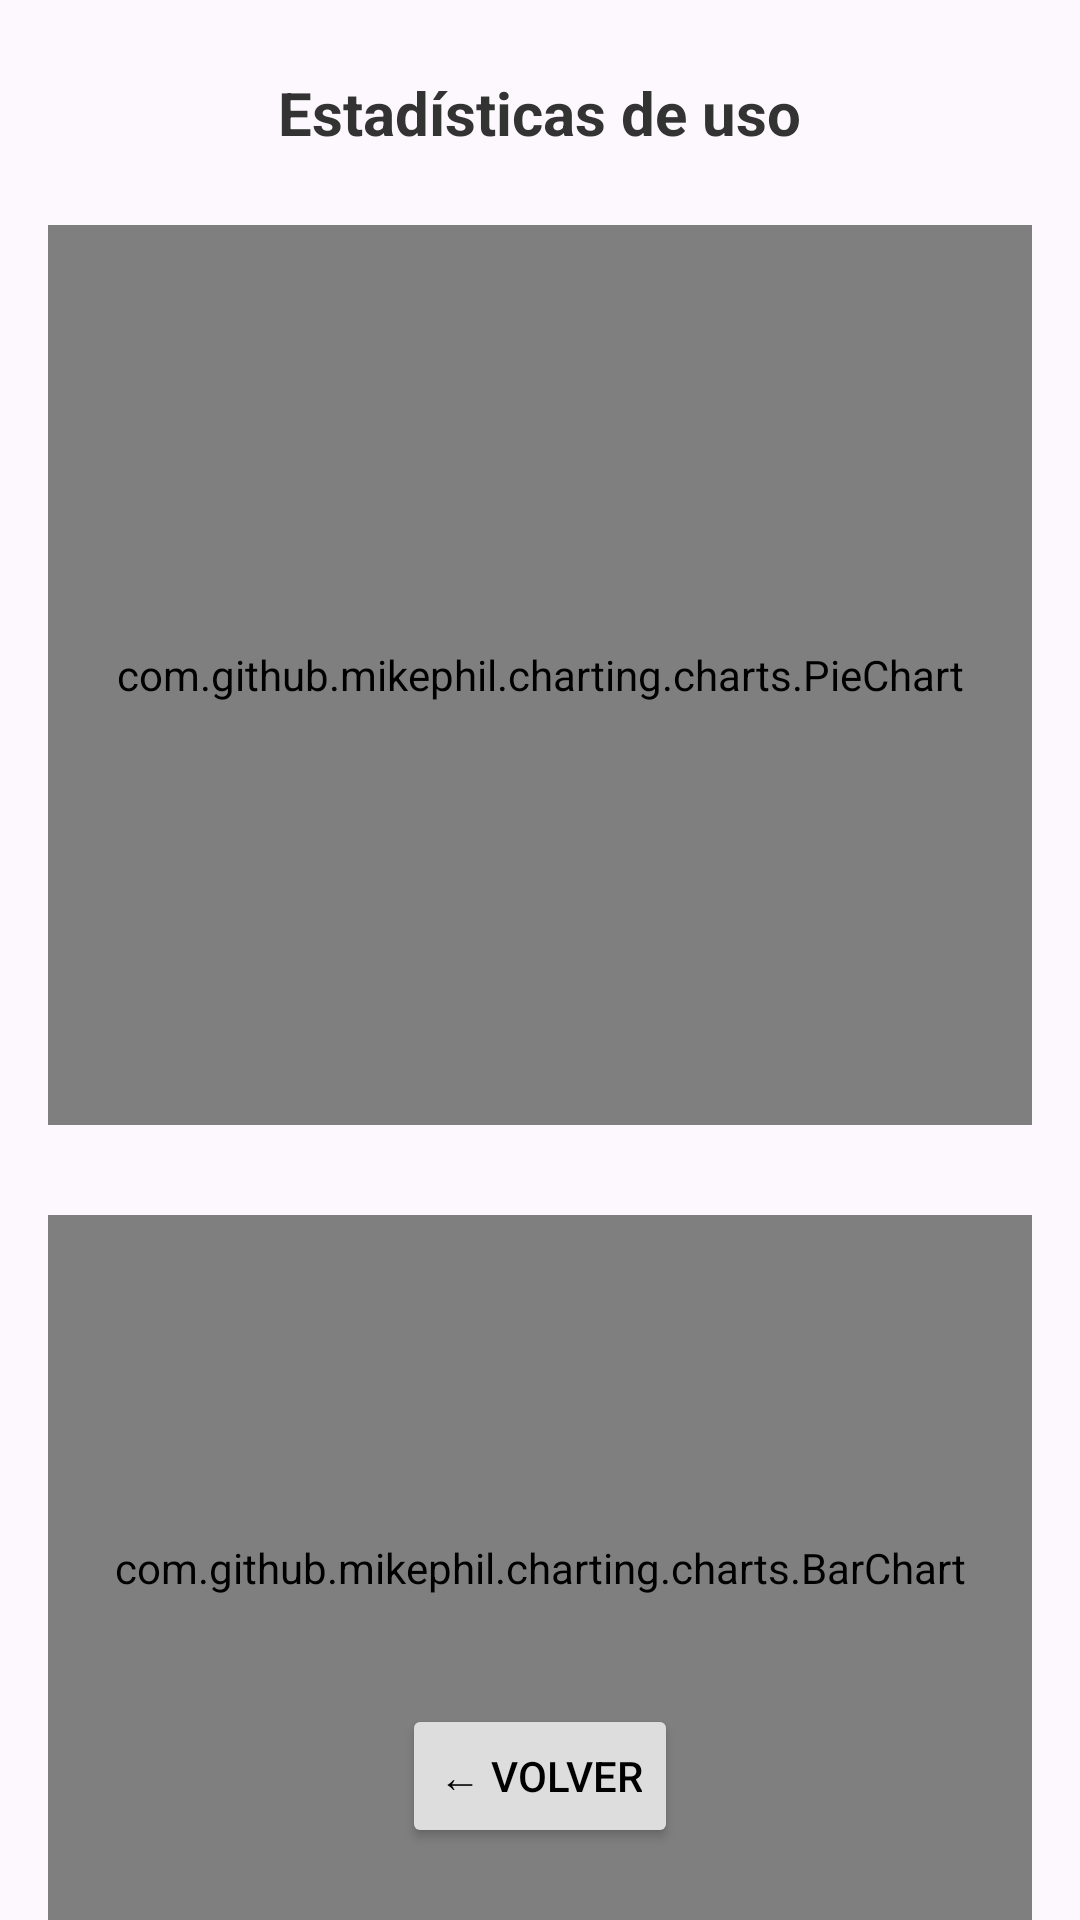

Here is an Android app screen rendered from its layout file. Give the layout XML and the strings, colors and styles it references.
<!-- AndroidManifest.xml: application theme Theme.Flicker -->
<!-- res/layout/activity_diagrams.xml -->
<RelativeLayout xmlns:android="http://schemas.android.com/apk/res/android"
    xmlns:tools="http://schemas.android.com/tools"
    android:id="@+id/chart_container"
    android:layout_width="match_parent"
    android:layout_height="match_parent"
    android:background="#FDF8FD"
    tools:context=".DiagramsActivity">

    
    <TextView
        android:id="@+id/titleText"
        android:layout_width="wrap_content"
        android:layout_height="wrap_content"
        android:text="Estadísticas de uso"
        android:textSize="20sp"
        android:textStyle="bold"
        android:textColor="#333333"
        android:layout_centerHorizontal="true"
        android:layout_marginTop="24dp" />

    
    <com.github.mikephil.charting.charts.PieChart
        android:id="@+id/pieChart"
        android:layout_width="match_parent"
        android:layout_height="300dp"
        android:layout_below="@id/titleText"
        android:layout_marginTop="24dp"
        android:layout_marginHorizontal="16dp" />

    
    <com.github.mikephil.charting.charts.BarChart
        android:id="@+id/barChart"
        android:layout_width="match_parent"
        android:layout_height="300dp"
        android:layout_below="@id/pieChart"
        android:layout_marginTop="30dp"
        android:layout_marginHorizontal="16dp" />

    
    <Button
        android:id="@+id/backButton"
        android:layout_width="wrap_content"
        android:layout_height="wrap_content"
        android:text="← Volver"
        android:backgroundTint="#DDDDDD"
        android:textColor="#000000"
        android:layout_centerHorizontal="true"
        android:layout_alignParentBottom="true"
        android:layout_marginBottom="24dp" />
</RelativeLayout>
<!-- resources referenced by this layout -->
<resources>
  <color name="md_theme_primary">#66558F</color>
  <color name="md_theme_onPrimary">#FFFFFF</color>
  <color name="md_theme_primaryContainer">#D6C4FF</color>
  <color name="md_theme_onPrimaryContainer">#413168</color>
  <color name="md_theme_secondary">#625A73</color>
  <color name="md_theme_onSecondary">#FFFFFF</color>
  <color name="md_theme_secondaryContainer">#EADFFD</color>
  <color name="md_theme_onSecondaryContainer">#4C455D</color>
  <color name="md_theme_tertiary">#66558F</color>
  <color name="md_theme_onTertiary">#FFFFFF</color>
  <color name="md_theme_tertiaryContainer">#D6C4FF</color>
  <color name="md_theme_onTertiaryContainer">#413168</color>
  <color name="md_theme_error">#BA1A1A</color>
  <color name="md_theme_onError">#FFFFFF</color>
  <color name="md_theme_errorContainer">#FFDAD6</color>
  <color name="md_theme_onErrorContainer">#410002</color>
  <color name="md_theme_background">#FDF8FD</color>
  <color name="md_theme_onBackground">#1C1B1F</color>
  <color name="md_theme_surface">#FDF8FD</color>
  <color name="md_theme_onSurface">#1C1B1F</color>
  <color name="md_theme_surfaceVariant">#E7E0EC</color>
  <color name="md_theme_onSurfaceVariant">#49454F</color>
  <color name="md_theme_outline">#7A7580</color>
  <color name="md_theme_outlineVariant">#CAC4D0</color>
  <color name="md_theme_inverseSurface">#323034</color>
  <color name="md_theme_inverseOnSurface">#F5EFF5</color>
  <color name="md_theme_inversePrimary">#D0BCFE</color>
  <color name="md_theme_primaryFixed">#E9DDFF</color>
  <color name="md_theme_onPrimaryFixed">#210F47</color>
  <color name="md_theme_primaryFixedDim">#D0BCFE</color>
  <color name="md_theme_onPrimaryFixedVariant">#4E3D75</color>
  <color name="md_theme_secondaryFixed">#E9DEFB</color>
  <color name="md_theme_onSecondaryFixed">#1E182D</color>
  <color name="md_theme_secondaryFixedDim">#CCC2DF</color>
  <color name="md_theme_onSecondaryFixedVariant">#4A435B</color>
  <color name="md_theme_tertiaryFixed">#E9DDFF</color>
  <color name="md_theme_onTertiaryFixed">#210F47</color>
  <color name="md_theme_tertiaryFixedDim">#D0BCFE</color>
  <color name="md_theme_onTertiaryFixedVariant">#4E3D75</color>
  <color name="md_theme_surfaceDim">#DED8DE</color>
  <color name="md_theme_surfaceBright">#FDF8FD</color>
  <color name="md_theme_surfaceContainerLowest">#FFFFFF</color>
  <color name="md_theme_surfaceContainerLow">#F8F2F8</color>
  <color name="md_theme_surfaceContainer">#F2ECF2</color>
  <color name="md_theme_surfaceContainerHigh">#ECE6EC</color>
  <color name="md_theme_surfaceContainerHighest">#E6E1E6</color>
  <color name="colorAccent">#250360</color>
  <color name="colorOnAccent">#FFFFFF</color>
  <color name="colorAccentContainer">#472E81</color>
  <color name="colorOnAccentContainer">#DBCBFF</color>
</resources>
